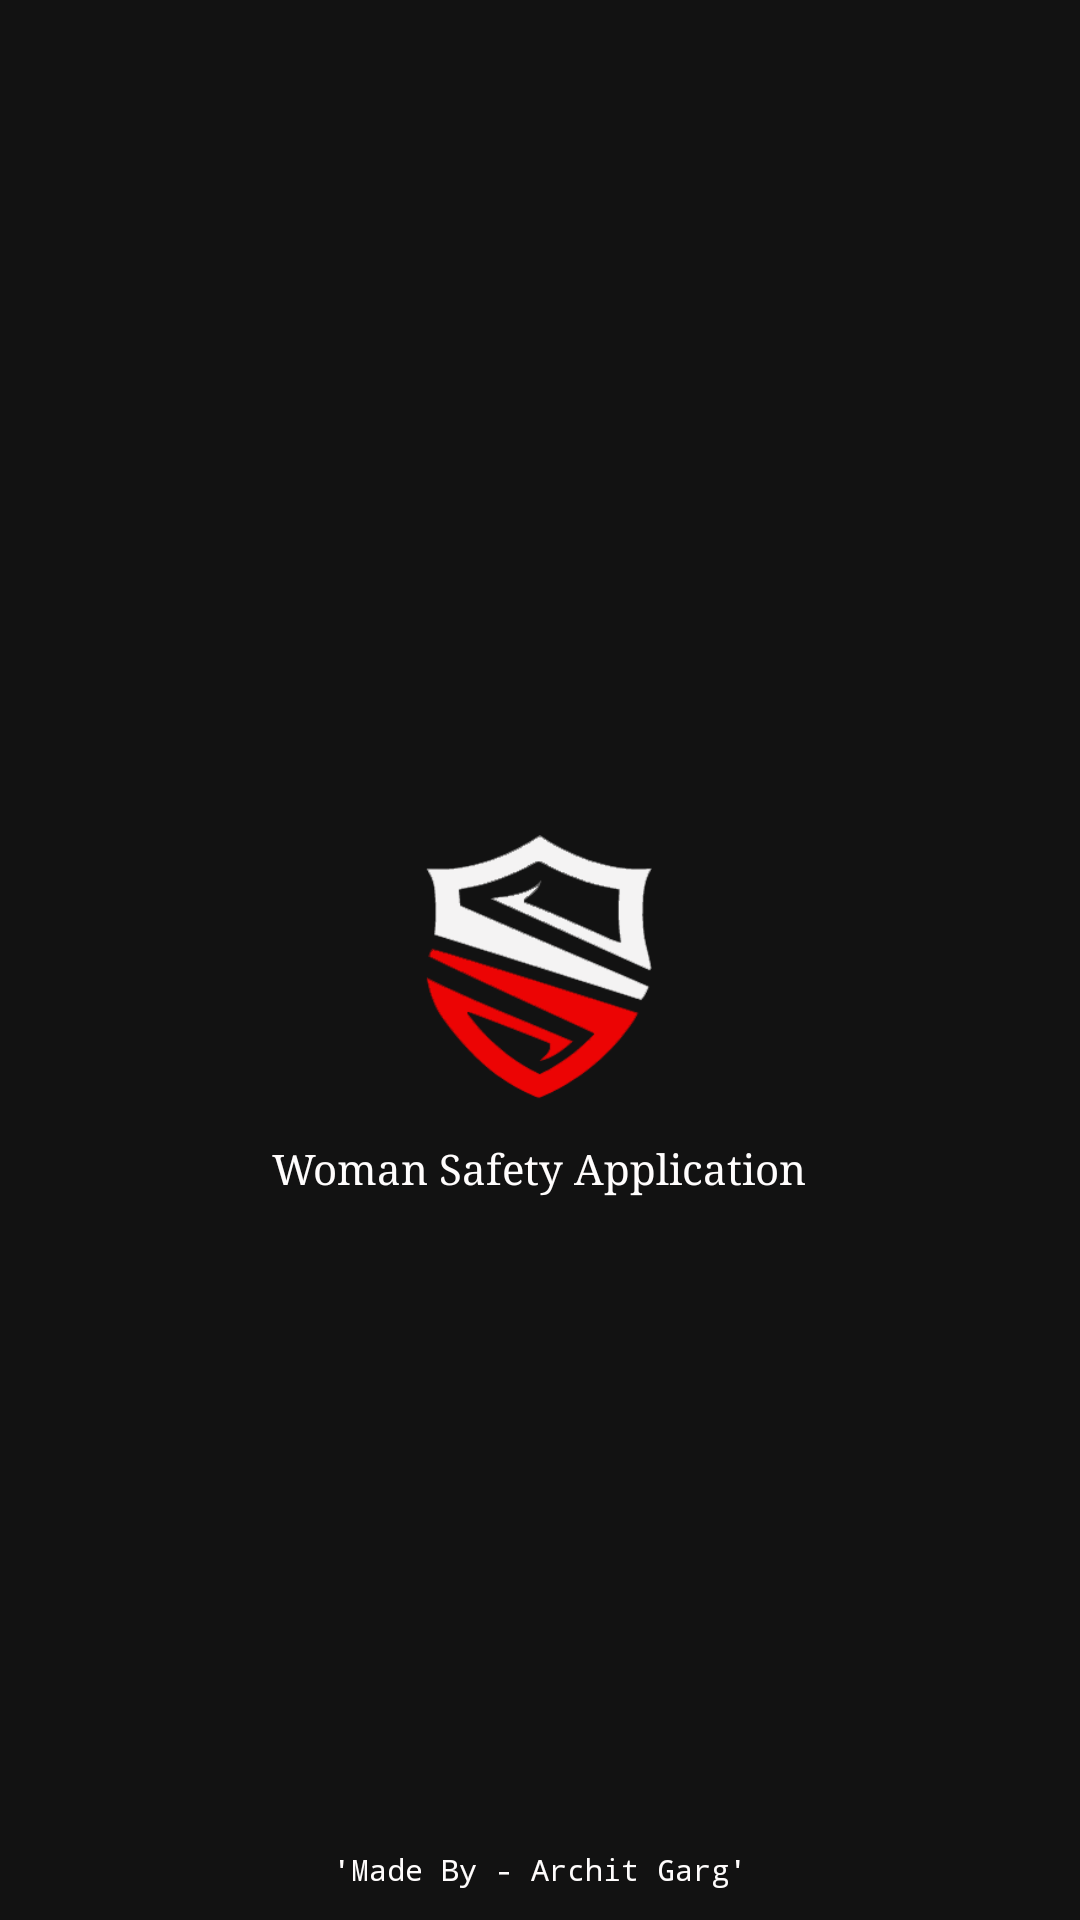

Here is an Android app screen rendered from its layout file. Give the layout XML and the strings, colors and styles it references.
<!-- AndroidManifest.xml: application theme AppTheme.NoActionBar -->
<!-- res/layout/activity_splash.xml -->
<?xml version="1.0" encoding="utf-8"?>
<RelativeLayout xmlns:android="http://schemas.android.com/apk/res/android"
    android:id="@+id/activity_splash"
    android:layout_width="match_parent"
    android:layout_height="match_parent"
    android:background="#121212"
    android:orientation="vertical">

    <ImageView
        android:id="@+id/id_logo"
        android:layout_width="100dp"
        android:layout_height="100dp"
        android:layout_centerInParent="true"
        android:background="@drawable/s5" />

    <TextView
        android:layout_width="wrap_content"
        android:layout_height="wrap_content"
        android:layout_below="@id/id_logo"
        android:layout_centerHorizontal="true"
        android:layout_marginTop="10dp"
        android:text="Woman Safety Application"
        android:typeface="serif"
        android:textColor="@color/white" />

    <TextView
        android:layout_width="wrap_content"
        android:layout_height="wrap_content"
        android:layout_alignParentBottom="true"
        android:layout_centerHorizontal="true"
        android:layout_marginBottom="10dp"
        android:text="'Made By - Archit Garg'"
        android:textColor="@color/white"
        android:typeface="monospace"
        android:textSize="10dp" />

</RelativeLayout>
<!-- resources referenced by this layout -->
<resources>
  <color name="white">#fffdfd</color>
  <!-- drawable s5: png bitmap (drawable, 21707 bytes) -->
  <style name="AppTheme.NoActionBar" parent="Theme.AppCompat.Light.DarkActionBar">
          <item name="windowActionBar">false</item>
          <item name="windowNoTitle">true</item>
          <item name="colorPrimary">@color/colorPrimary</item>
          <item name="colorPrimaryDark">@color/colorPrimaryDark</item>
          <item name="colorAccent">@color/colorAccent</item>
          <item name="colorControlHighlight">@color/black</item>
      </style>
  <color name="colorPrimary">#000000</color>
  <color name="colorPrimaryDark">#fffdfd</color>
  <color name="colorAccent">#fcfcfc</color>
  <color name="black">#030303</color>
</resources>
